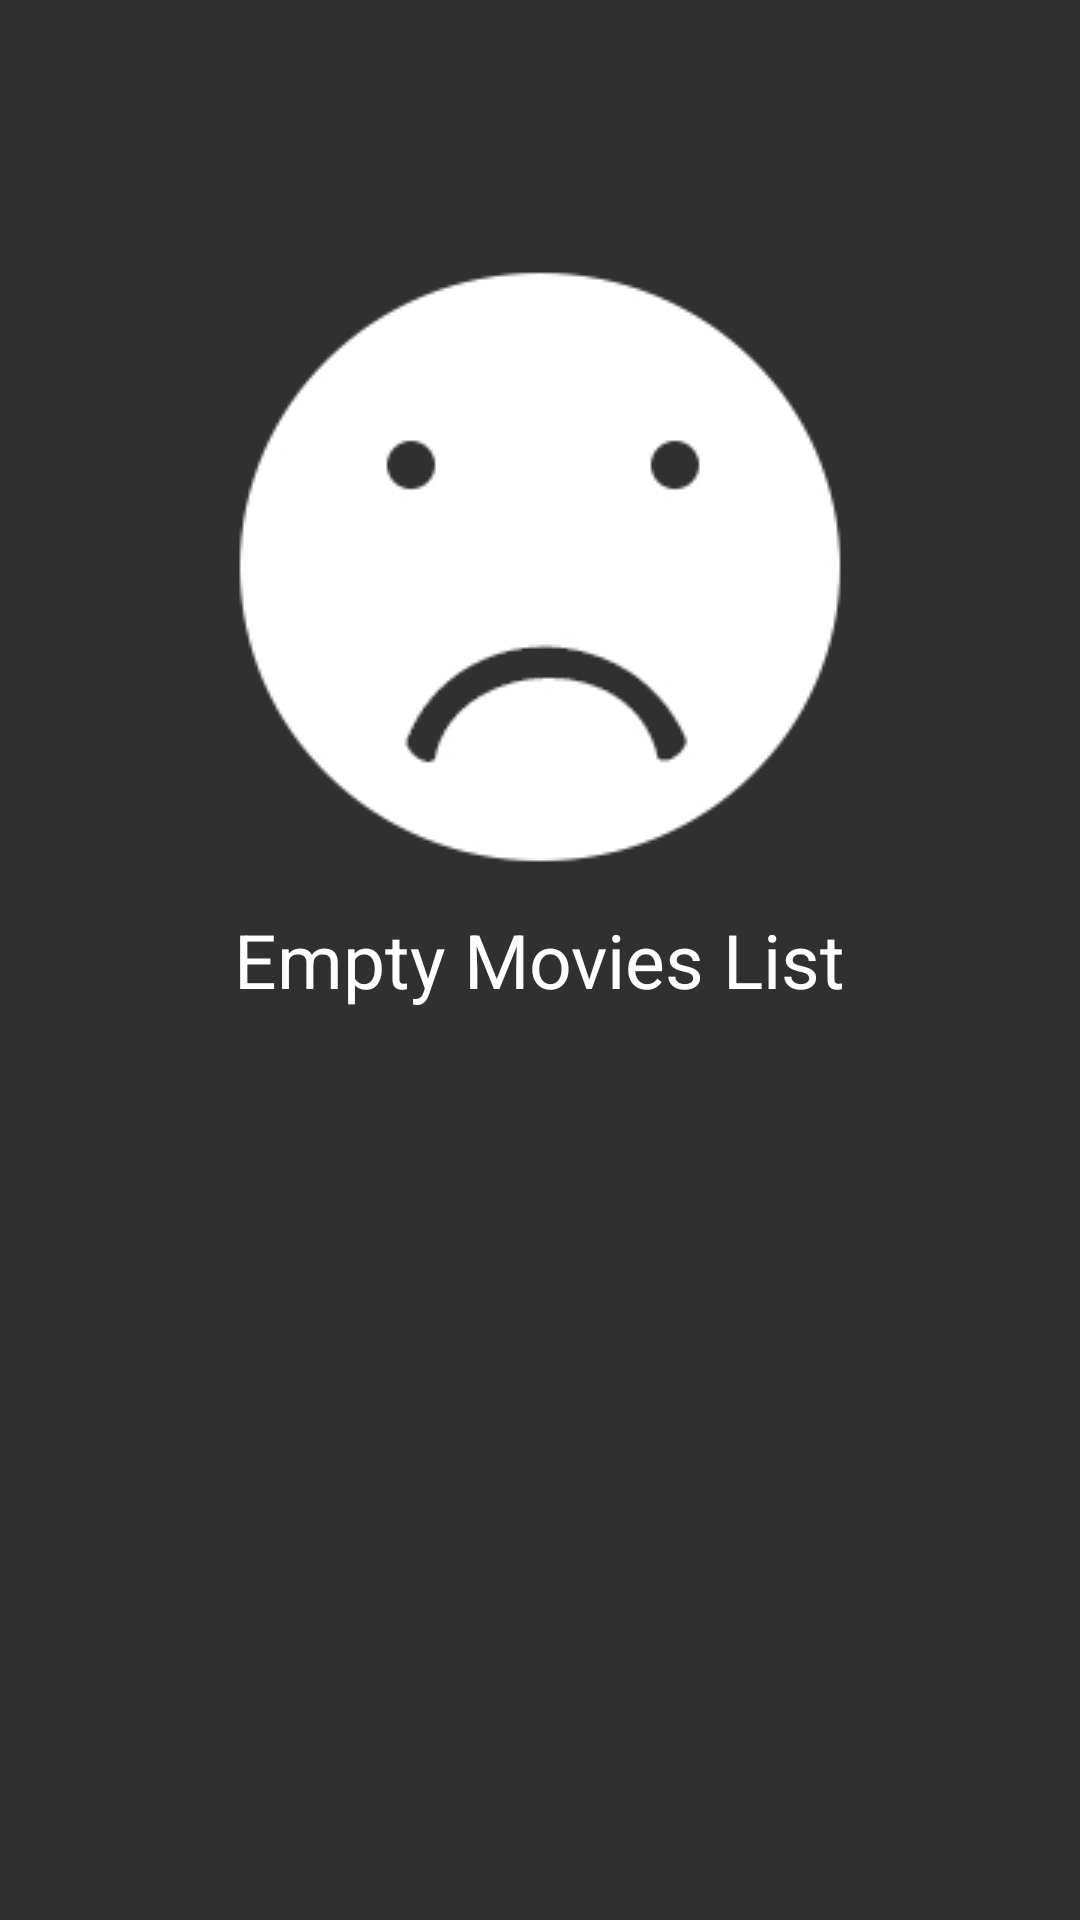

Layout XML and referenced resources for this Android screen:
<!-- AndroidManifest.xml: application theme Theme.AppCompat -->
<!-- res/layout/empty_state.xml -->
<?xml version="1.0" encoding="utf-8"?>
<RelativeLayout xmlns:android="http://schemas.android.com/apk/res/android"
    android:layout_width="match_parent"
    android:layout_height="match_parent"
    android:id="@+id/empty_state"
    >


    <TextView
        android:layout_width="wrap_content"
        android:layout_height="wrap_content"
        android:id="@+id/emptyMoviesText"
        android:layout_gravity="center"
        android:textSize="25dp"
        android:textColor="@color/white"
        android:layout_centerInParent="true"
        android:text="@string/empty_movies_list"
        />
    <ImageView
        android:layout_width="wrap_content"
        android:layout_height="wrap_content"
        android:id="@+id/emptyMoviesImage"
        android:layout_above="@+id/emptyMoviesText"
        android:layout_centerHorizontal="true"
        android:src="@drawable/sadface1"

        />
</RelativeLayout>
<!-- resources referenced by this layout -->
<resources>
  <color name="white">#FFFFFF</color>
  <!-- drawable sadface1: jpg bitmap (drawable, 25180 bytes) -->
  <string name="empty_movies_list">Empty Movies List</string>
</resources>
